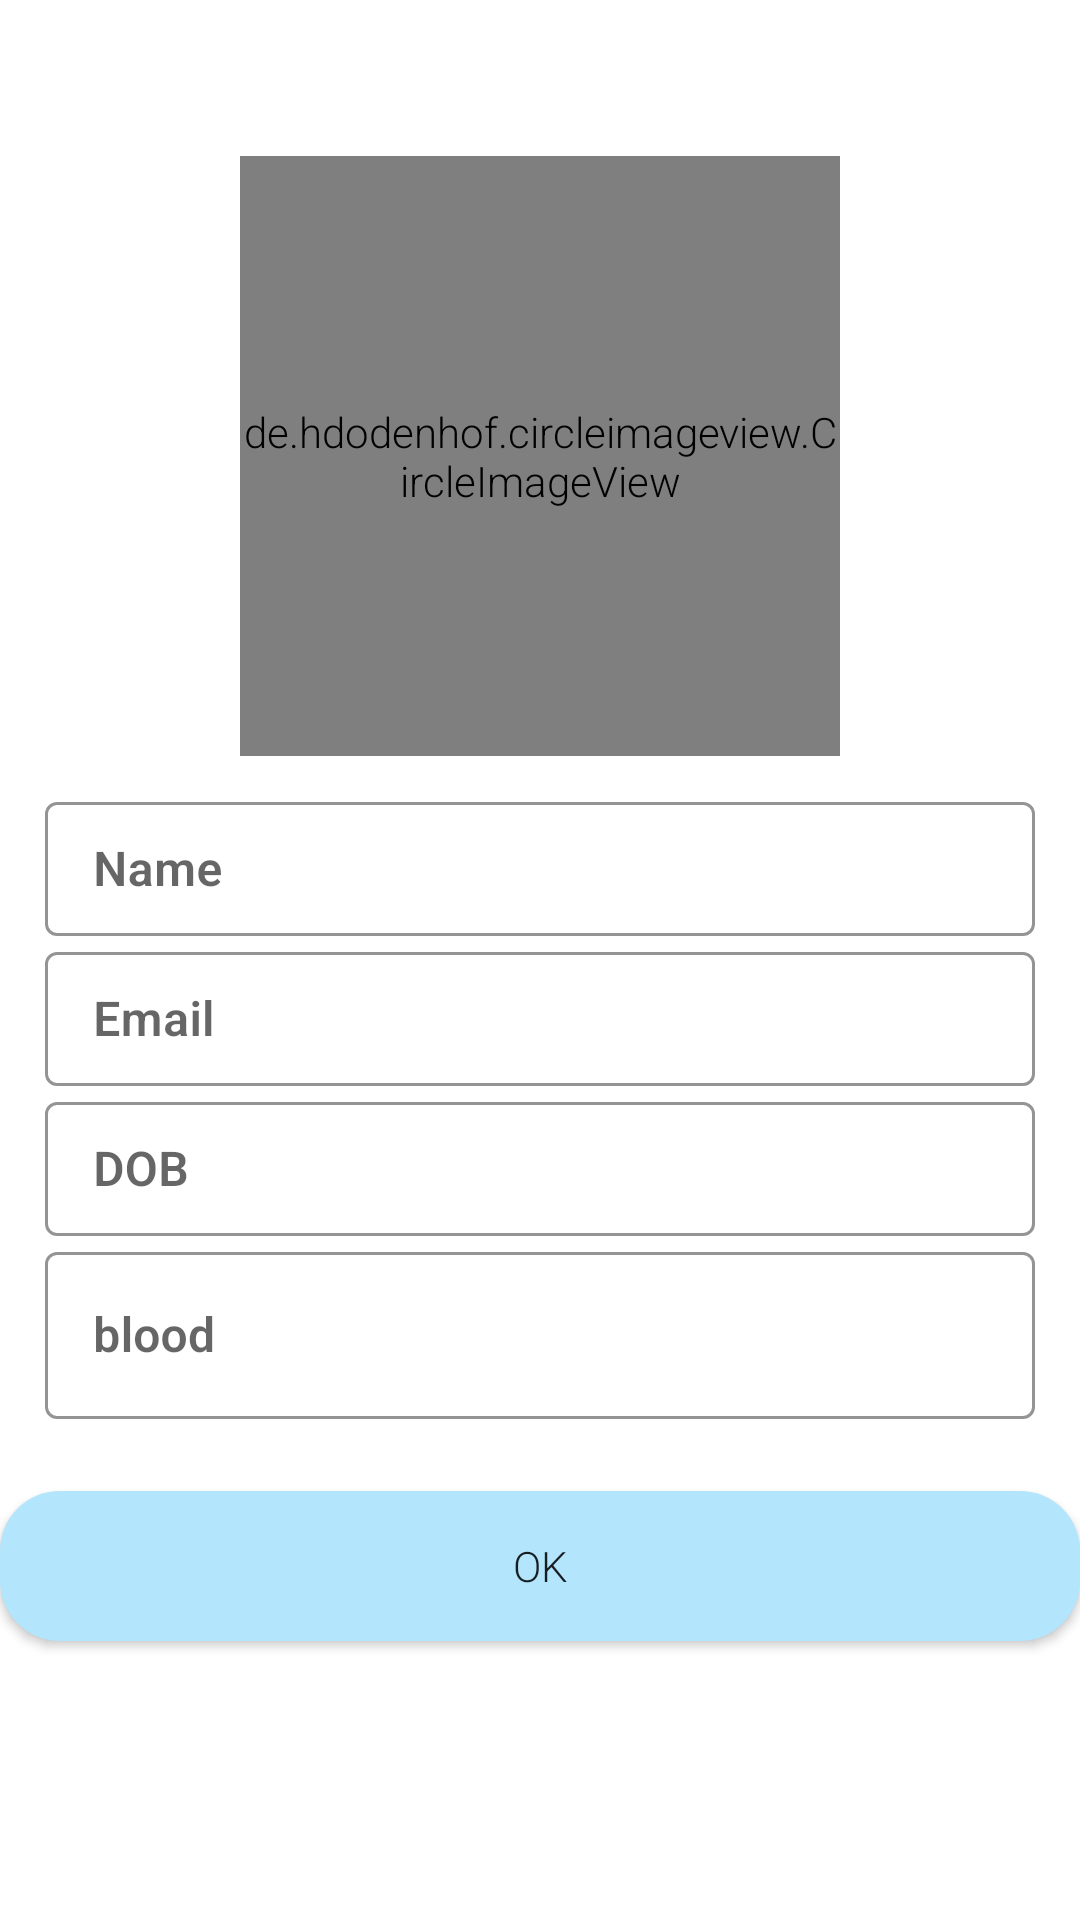

The Android layout XML behind this screen, and the referenced resources:
<!-- AndroidManifest.xml: application theme AppTheme -->
<!-- res/layout/activity_fire_base_registration.xml -->
<?xml version="1.0" encoding="utf-8"?>
<RelativeLayout xmlns:android="http://schemas.android.com/apk/res/android"
    xmlns:app="http://schemas.android.com/apk/res-auto"
    xmlns:tools="http://schemas.android.com/tools"
    android:layout_width="match_parent"
    android:layout_height="match_parent"
    android:theme="@style/Theme.MaterialComponents.DayNight.DarkActionBar"
    tools:context=".activities.FireBase_registration">


    <de.hdodenhof.circleimageview.CircleImageView
        android:id="@+id/user_profile_icon"
        android:layout_width="200dp"
        android:layout_height="200dp"
        android:layout_marginTop="52dp"
        android:src="@drawable/adduser"
        app:layout_constraintEnd_toEndOf="parent"
        android:layout_centerHorizontal="true"
        app:layout_constraintHorizontal_bias="0.498"
        app:layout_constraintStart_toStartOf="parent"
        app:layout_constraintTop_toTopOf="parent"
         />
    <RelativeLayout
        android:id="@+id/personal_info"
        android:layout_width="match_parent"
        android:layout_below="@id/user_profile_icon"
        android:padding="10dp"
        android:layout_marginRight="5dp"
        android:layout_marginLeft="5dp"
        android:layout_centerHorizontal="true"
        android:layout_height="wrap_content">

    <com.google.android.material.textfield.TextInputLayout
        android:id="@+id/user_name_outlined"
        android:layout_width="match_parent"
        android:layout_height="50dp"
        android:hint="Name"
        app:boxStrokeColor="@color/md_grey_black"
        android:textColorHint="@color/material_blue_grey_80"
        app:hintTextColor="@color/md_grey_black"
        style="@style/Widget.MaterialComponents.TextInputLayout.OutlinedBox">

        <com.google.android.material.textfield.TextInputEditText
            android:id="@+id/user_name"
            android:layout_width="match_parent"
            android:layout_height="wrap_content"
            android:textColor="@color/md_grey_black"
            android:textStyle="bold"
            />

    </com.google.android.material.textfield.TextInputLayout>

    <com.google.android.material.textfield.TextInputLayout
        android:id="@+id/user_gmail_outlined"
        android:layout_width="match_parent"
        android:layout_height="50dp"
        android:layout_below="@id/user_name_outlined"
        android:hint="Email"

        android:textColorHint="@color/material_blue_grey_80"

        app:boxStrokeColor="#40C4FF"
        app:hintTextColor="@color/md_grey_black"
        style="@style/Widget.MaterialComponents.TextInputLayout.OutlinedBox">

        <com.google.android.material.textfield.TextInputEditText
            android:id="@+id/user_gmail"
            android:layout_width="match_parent"
            android:layout_height="wrap_content"
            android:textColor="@color/md_grey_black"
            android:textStyle="bold"
            />

    </com.google.android.material.textfield.TextInputLayout>
    <com.google.android.material.textfield.TextInputLayout
        android:id="@+id/user_dob_outlined"
        android:layout_width="match_parent"
        android:layout_height="50dp"
        android:layout_below="@id/user_gmail_outlined"
        android:hint="DOB"

        android:textColorHint="@color/material_blue_grey_80"

        app:boxStrokeColor="@color/md_grey_black"
        app:hintTextColor="@color/md_grey_black"
        style="@style/Widget.MaterialComponents.TextInputLayout.OutlinedBox">

        <com.google.android.material.textfield.TextInputEditText
            android:id="@+id/user_dob"
            android:layout_width="match_parent"
            android:layout_height="wrap_content"
            android:textColor="@color/md_grey_black"
            android:textStyle="bold"
            />

    </com.google.android.material.textfield.TextInputLayout>

    <com.google.android.material.textfield.TextInputLayout
        android:id="@+id/user_blood_outlined"
        android:layout_width="match_parent"
        android:layout_height="70dp"
        android:layout_below="@id/user_dob_outlined"
        android:hint="blood"
android:textColorHint="@color/material_blue_grey_80"
        app:boxStrokeColor="@color/md_grey_black"
        app:hintTextColor="@color/md_grey_black"


        style="@style/Widget.MaterialComponents.TextInputLayout.OutlinedBox">

        <com.google.android.material.textfield.TextInputEditText
            android:id="@+id/user_bloodgroup"
            android:layout_width="match_parent"
            android:layout_height="wrap_content"
            android:textColor="@color/md_grey_black"
            android:textStyle="bold"
            />

    </com.google.android.material.textfield.TextInputLayout>

    </RelativeLayout>
    <Button
        android:id="@+id/button_regis"
        android:layout_width="match_parent"
        android:layout_height="50dp"
        android:layout_below="@id/personal_info"
        android:layout_centerHorizontal="true"
        android:layout_marginTop="5dp"
        android:background="@drawable/bluerectangle"
        android:text="ok"
        />




</RelativeLayout>
<!-- resources referenced by this layout -->
<resources>
  <color name="md_grey_black">#000000</color>
  <!-- drawable bluerectangle (drawable) -->
  <?xml version="1.0" encoding="utf-8"?>
  <selector xmlns:android="http://schemas.android.com/apk/res/android">
      <item>
          <shape android:shape="rectangle">
              <solid android:color="#b3e5fc"/>
              <corners android:radius="20dp"/>
          </shape>
      </item>
  </selector>
  <style name="AppTheme" parent="Theme.AppCompat.Light.DarkActionBar">
          
          <item name="colorPrimary">@color/colorPrimary</item>
        
          <item name="colorPrimaryDark">@color/colorPrimaryDark</item>
          <item name="colorAccent">@color/colorAccent</item>
  
          <item name="android:windowBackground">@color/app_color_background</item>
          <item name="android:fontFamily">sans-serif-light</item>
      </style>
  <color name="colorPrimary">#FF0288D1</color>
  <color name="colorPrimaryDark">#FF0277BD</color>
  <color name="colorAccent">@color/colorPrimary</color>
  <color name="app_color_background">@color/white</color>
  <color name="white">#FFFFFF</color>
</resources>
